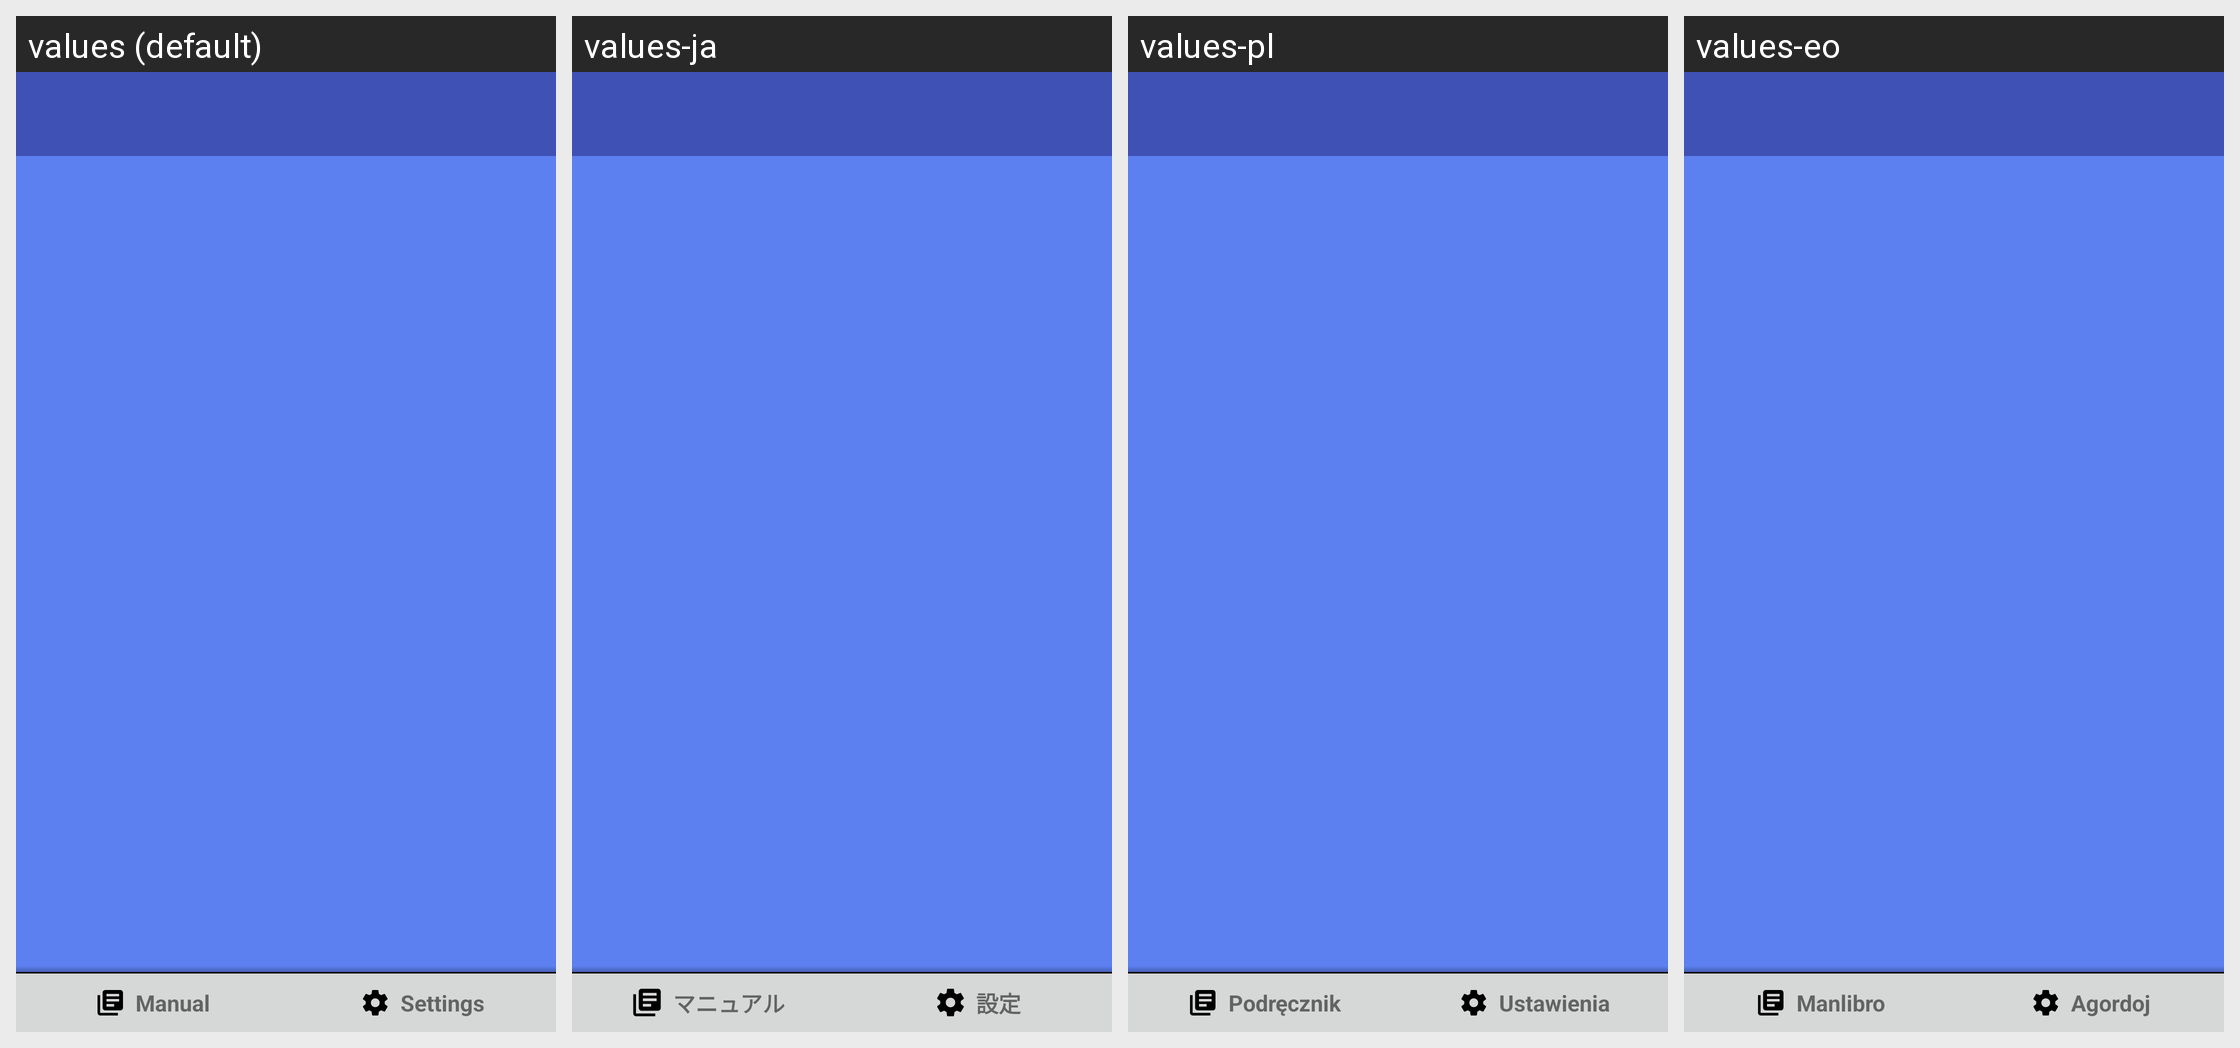

Strings drawn on this Android screen and how each of the app's shown locales translates them:
Android screen res/layout/activity_game_selector_main.xml rendered under 4 locales, left to right: values (default), values-ja, values-pl, values-eo. Device: Nexus 5 (rendered at 1080×1920; each locale shown at half size, 540×960, under a caption strip naming it); theme AppThemeNoActionBar.
Other locales in the repository, not shown: values-de, values-es, values-es-rAR, values-fi, values-fr, values-hu, values-it, values-nb, values-pt, values-pt-rBR, values-tr, values-uk, values-zh-rCN.
Strings drawn on this screen, with the default value and each locale's value (text and hints the layout hard-codes, and strings that could not be matched under every locale, appear in the picture but are not listed):

game_manual
  values: Manual
  values-ja: マニュアル
  values-pl: Podręcznik
  values-eo: Manlibro

settings
  values: Settings
  values-ja: 設定
  values-pl: Ustawienia
  values-eo: Agordoj
